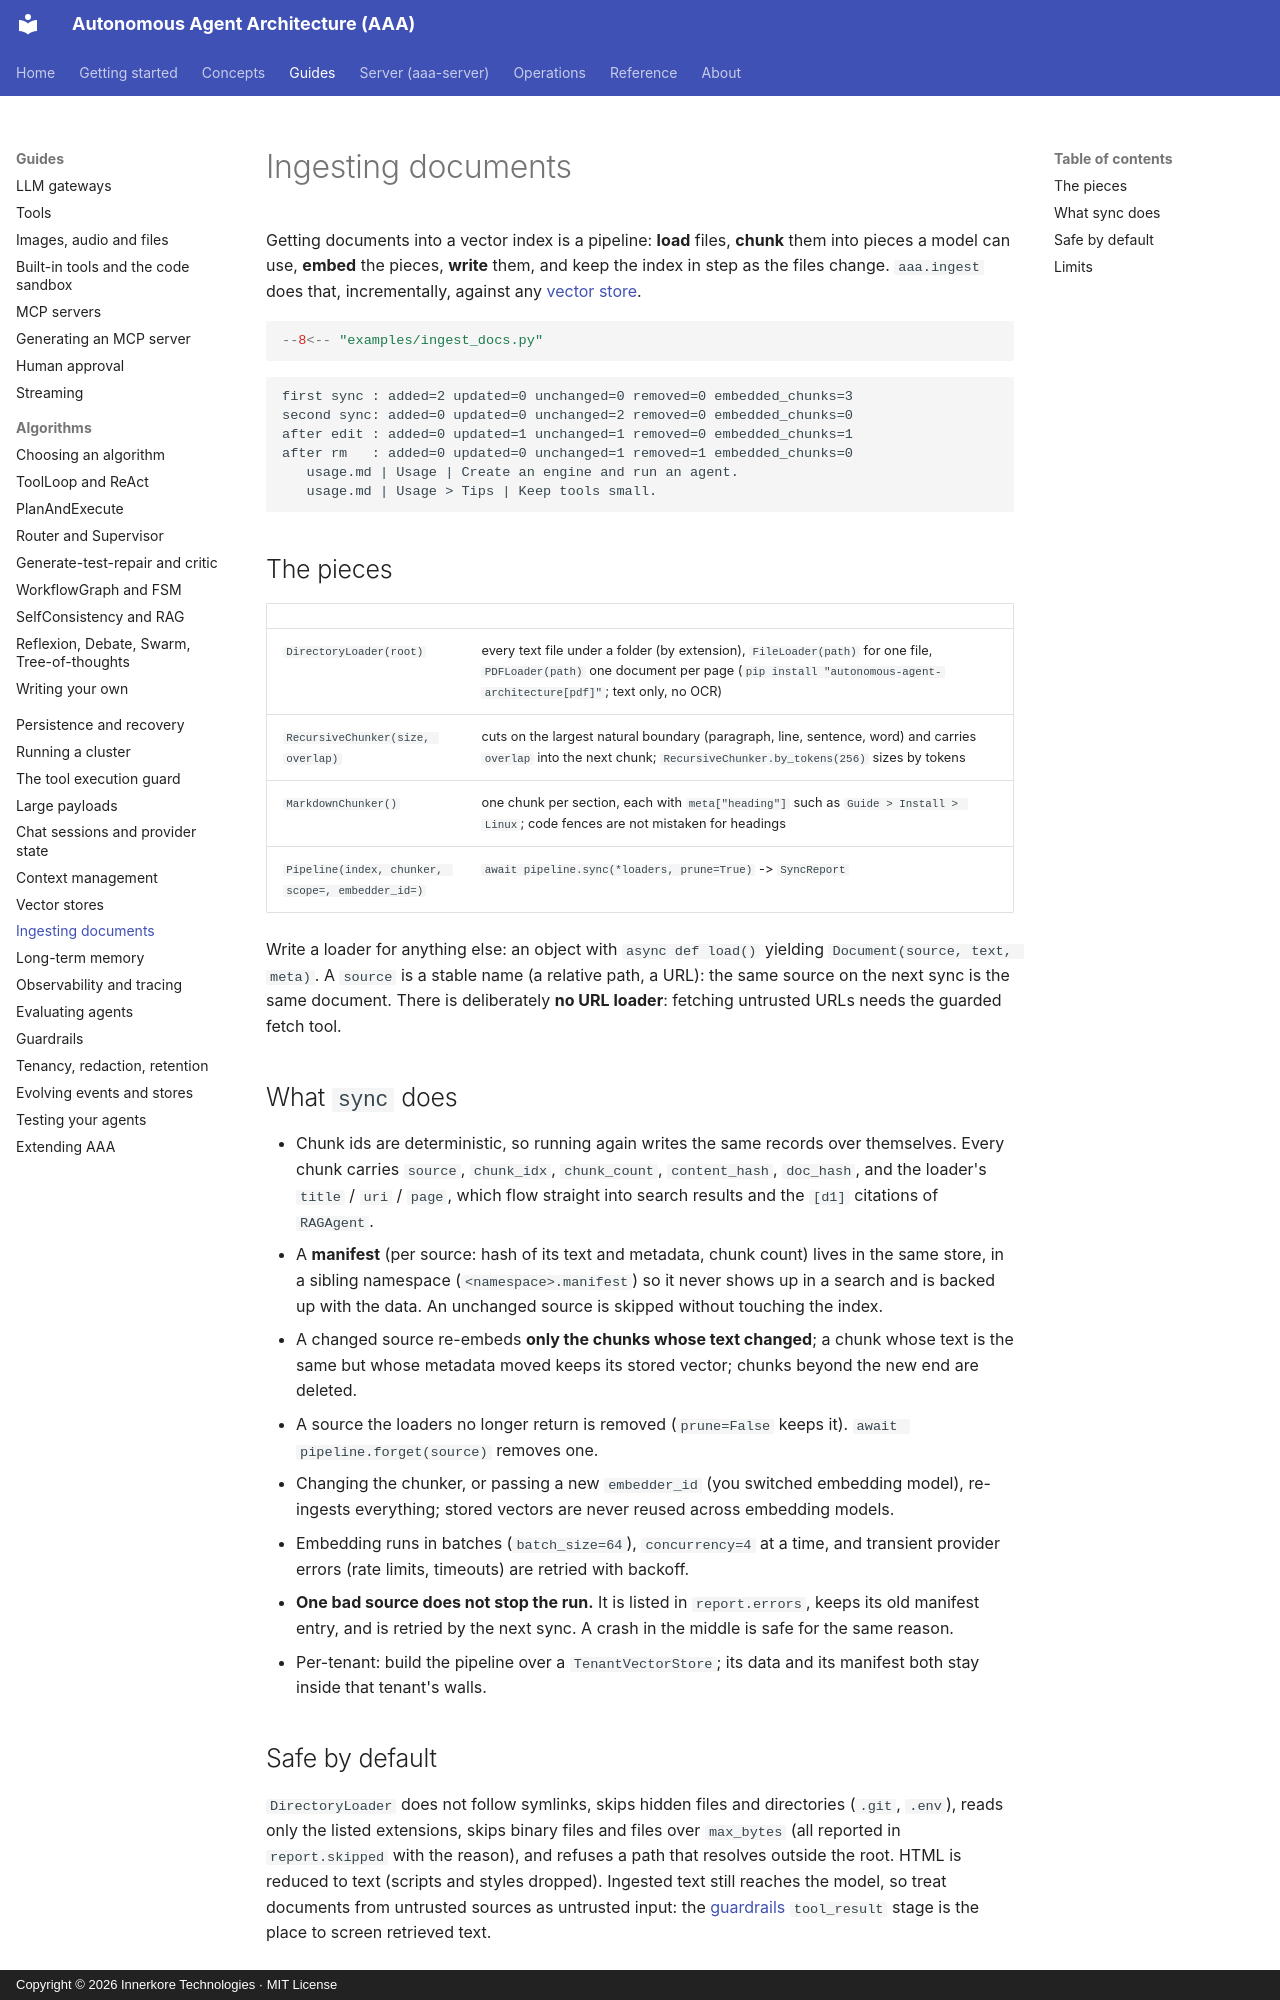

repository: innerkorehq/AutonomousAgentAlgos · page: guides/ingestion/index.html · generator: mkdocs · copyright: Copyright © 2026 Innerkore Technologies · MIT License

# Ingesting documents

Getting documents into a vector index is a pipeline: **load** files, **chunk** them into pieces a model can use, **embed** the pieces, **write** them, and keep the index in step
as the files change. `aaa.ingest` does that, incrementally, against any [vector store](vector-stores.md).

```python
--8<-- "examples/ingest_docs.py"
```

```text
first sync : added=2 updated=0 unchanged=0 removed=0 embedded_chunks=3
second sync: added=0 updated=0 unchanged=2 removed=0 embedded_chunks=0
after edit : added=0 updated=1 unchanged=1 removed=0 embedded_chunks=1
after rm   : added=0 updated=0 unchanged=1 removed=1 embedded_chunks=0
   usage.md | Usage | Create an engine and run an agent.
   usage.md | Usage > Tips | Keep tools small.
```

## The pieces

| | |
|---|---|
| `DirectoryLoader(root)` | every text file under a folder (by extension), `FileLoader(path)` for one file, `PDFLoader(path)` one document per page (`pip install "autonomous-agent-architecture[pdf]"`; text only, no OCR) |
| `RecursiveChunker(size, overlap)` | cuts on the largest natural boundary (paragraph, line, sentence, word) and carries `overlap` into the next chunk; `RecursiveChunker.by_tokens(256)` sizes by tokens |
| `MarkdownChunker()` | one chunk per section, each with `meta["heading"]` such as `Guide > Install > Linux`; code fences are not mistaken for headings |
| `Pipeline(index, chunker, scope=, embedder_id=)` | `await pipeline.sync(*loaders, prune=True)` -> `SyncReport` |

Write a loader for anything else: an object with `async def load()` yielding `Document(source, text, meta)`. A `source` is a stable name (a relative path, a URL):
the same source on the next sync is the same document. There is deliberately **no URL loader**: fetching untrusted URLs needs the guarded fetch tool.

## What `sync` does

- Chunk ids are deterministic, so running again writes the same records over themselves. Every chunk carries `source`, `chunk_idx`, `chunk_count`, `content_hash`, `doc_hash`, and the
  loader's `title` / `uri` / `page`, which flow straight into search results and the `[d1]` citations of `RAGAgent`.
- A **manifest** (per source: hash of its text and metadata, chunk count) lives in the same store, in a sibling namespace (`<namespace>.manifest`) so it never shows up in a search
  and is backed up with the data. An unchanged source is skipped without touching the index.
- A changed source re-embeds **only the chunks whose text changed**; a chunk whose text is the same but whose metadata moved keeps its stored vector; chunks beyond the new end are deleted.
- A source the loaders no longer return is removed (`prune=False` keeps it). `await pipeline.forget(source)` removes one.
- Changing the chunker, or passing a new `embedder_id` (you switched embedding model), re-ingests everything; stored vectors are never reused across embedding models.
- Embedding runs in batches (`batch_size=64`), `concurrency=4` at a time, and transient provider errors (rate limits, timeouts) are retried with backoff.
- **One bad source does not stop the run.** It is listed in `report.errors`, keeps its old manifest entry, and is retried by the next sync. A crash in the middle is safe for the same reason.
- Per-tenant: build the pipeline over a `TenantVectorStore`; its data and its manifest both stay inside that tenant's walls.
